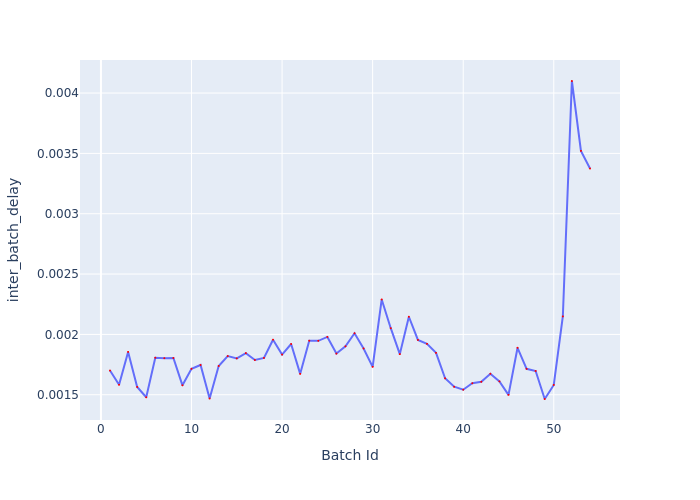

Data behind this chart, as committed beside it:
Batch Id, inter_batch_delay
1, 0.0017
2, 0.001583
3, 0.001855
4, 0.001564
5, 0.001479
6, 0.001806
7, 0.001803
8, 0.001804
9, 0.001578
10, 0.001715
11, 0.001747
12, 0.001469
13, 0.001738
14, 0.00182
15, 0.001801
16, 0.001845
17, 0.001788
18, 0.001805
19, 0.001956
20, 0.001833
21, 0.00192
22, 0.001673
23, 0.001948
24, 0.001947
25, 0.001979
26, 0.001841
27, 0.001901
28, 0.00201
29, 0.001884
30, 0.001731
31, 0.00229
32, 0.002052
33, 0.001837
34, 0.002146
35, 0.001954
36, 0.001922
37, 0.001847
38, 0.001636
39, 0.001566
40, 0.001542
41, 0.001595
42, 0.001607
43, 0.001674
44, 0.001611
45, 0.001499
46, 0.001889
47, 0.001715
48, 0.001697
49, 0.001465
50, 0.001581
51, 0.002149
52, 0.0041
53, 0.003521
54, 0.003375
